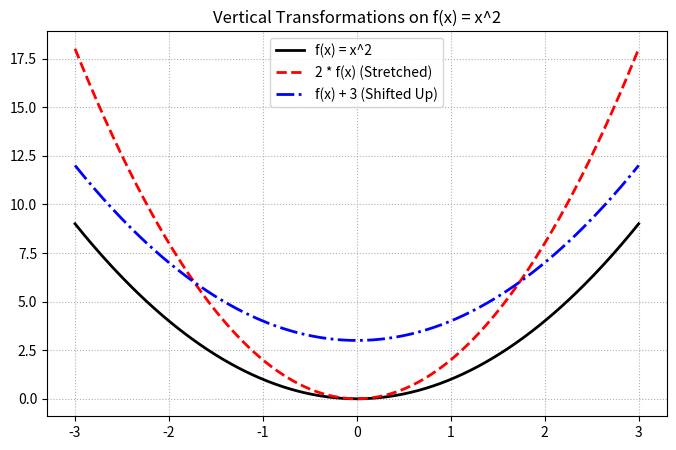

This figure's Python source:
import numpy as np
import matplotlib.pyplot as plt

x = np.linspace(-3, 3, 300)
y_base = x**2

plt.figure(figsize=(8, 5))
plt.plot(x, y_base, 'k-', lw=2, label='f(x) = x^2')
plt.plot(x, 2 * y_base, 'r--', lw=2, label='2 * f(x) (Stretched)')
plt.plot(x, y_base + 3, 'b-.', lw=2, label='f(x) + 3 (Shifted Up)')
plt.title('Vertical Transformations on f(x) = x^2')
plt.grid(True, linestyle=':')
plt.legend()
plt.show()
